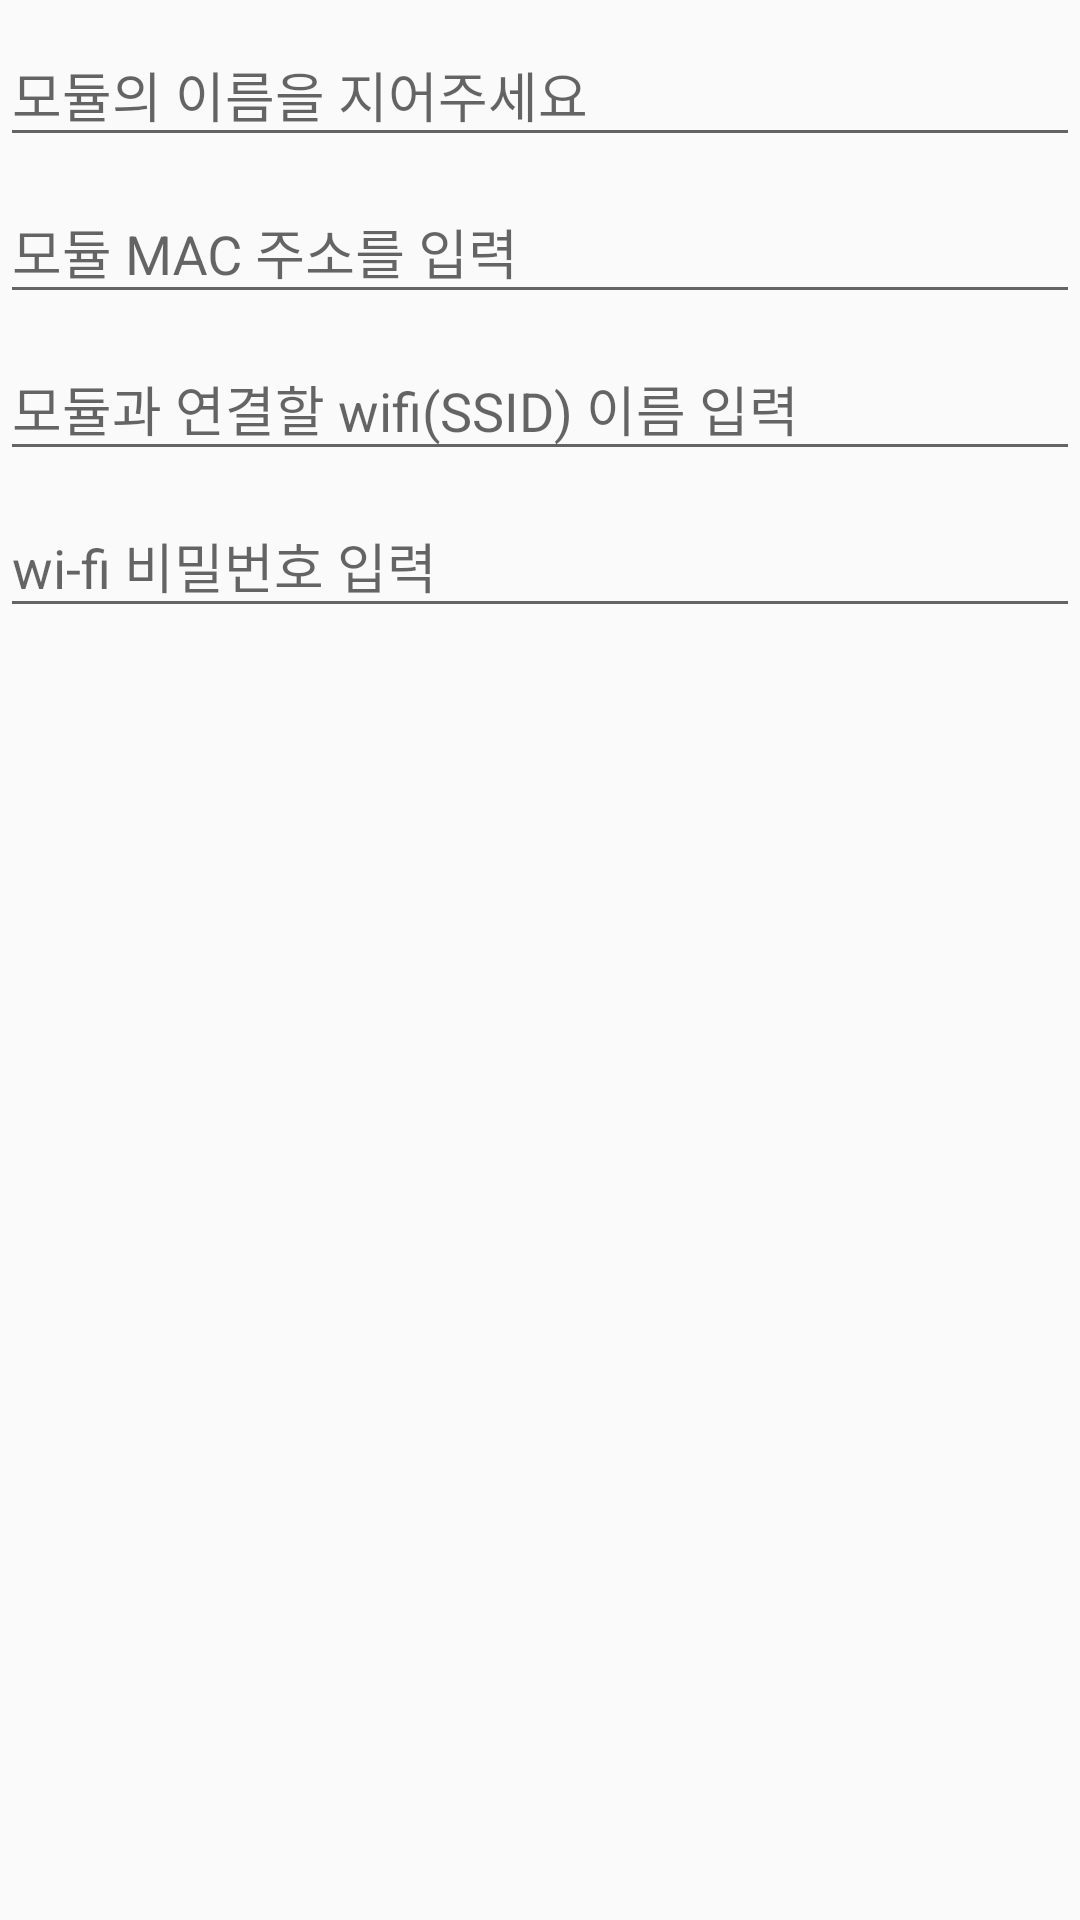

Layout XML and referenced resources for this Android screen:
<!-- AndroidManifest.xml: application theme AppTheme -->
<!-- res/layout/moduleadd.xml -->
<?xml version="1.0" encoding="utf-8"?>

<LinearLayout xmlns:android="http://schemas.android.com/apk/res/android"
    android:orientation="vertical" android:layout_width="match_parent"
    android:layout_height="match_parent">



    <android.support.design.widget.TextInputLayout
        android:id="@+id/add_name"
        android:layout_width="match_parent"
        android:layout_height="wrap_content"
        android:layout_marginTop="@dimen/child_margin_top">

        <EditText
            android:id="@+id/add_name_edit"
            android:layout_width="match_parent"
            android:layout_height="wrap_content"
            android:hint="모듈의 이름을 지어주세요"
            />

    </android.support.design.widget.TextInputLayout>





    <android.support.design.widget.TextInputLayout
        android:id="@+id/add_mac"
        android:layout_width="match_parent"
        android:layout_height="wrap_content"
        android:layout_marginTop="@dimen/child_margin_top">

        <EditText
            android:id="@+id/add_mac_edit"
            android:layout_width="match_parent"
            android:layout_height="wrap_content"
            android:hint="모듈 MAC 주소를 입력"
            />

    </android.support.design.widget.TextInputLayout>





    <android.support.design.widget.TextInputLayout
        android:id="@+id/add_SSID"
        android:layout_width="match_parent"
        android:layout_height="wrap_content"
        android:layout_marginTop="@dimen/child_margin_top">

        <EditText
            android:id="@+id/add_SSID_edit"
            android:layout_width="match_parent"
            android:layout_height="wrap_content"
            android:hint="모듈과 연결할 wifi(SSID) 이름 입력"
            />

    </android.support.design.widget.TextInputLayout>





    <android.support.design.widget.TextInputLayout
        android:id="@+id/add_password"
        android:layout_width="match_parent"
        android:layout_height="wrap_content"
        android:layout_marginTop="@dimen/child_margin_top">

        <EditText
            android:id="@+id/add_password_edit"
            android:layout_width="match_parent"
            android:layout_height="wrap_content"
            android:hint="wi-fi 비밀번호 입력"
            android:inputType="textPassword"
            />

    </android.support.design.widget.TextInputLayout>




</LinearLayout>
<!-- resources referenced by this layout -->
<resources>
  <style name="AppTheme" parent="Theme.AppCompat.Light.DarkActionBar">
          <item name="colorPrimary">@color/colorPrimary</item>
          <item name="colorPrimaryDark">@color/colorPrimaryDark</item>
          <item name="colorAccent">@color/colorAccent</item>
          <item name="windowNoTitle">true</item>
      </style>
  <color name="colorPrimary">#008865</color>
  <color name="colorPrimaryDark">#989898</color>
  <color name="colorAccent">#1a4876</color>
</resources>
